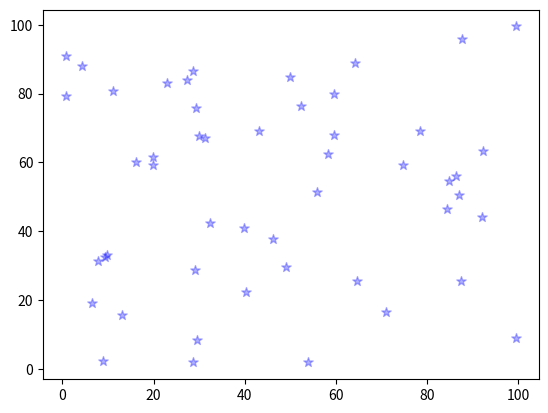

This chart was generated by the following Python code:
import numpy as np
import matplotlib.pyplot as plt

X_data = np.random.random(50)* 100
Y_data = np.random.random(50)*100

print(X_data)

plt.scatter(X_data,Y_data,c="#00f",s=50,marker="*",alpha = 0.3)
plt.show()
